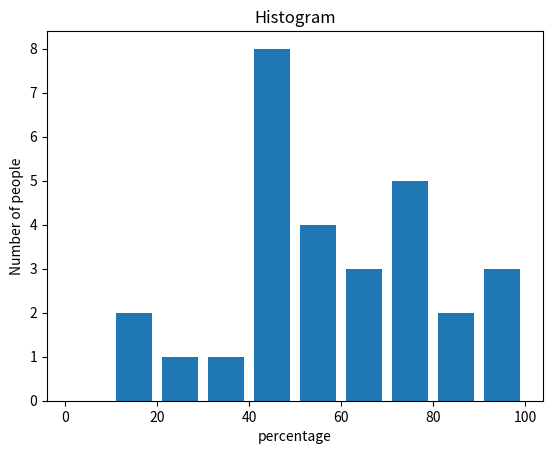

Recreate this plot in Python.
from matplotlib import pyplot as plt    
from matplotlib import pyplot as plt    
percentage = [97,54,45,10, 20, 10, 30,97,50,71,40,49,40,74,95,80,65,82,70,65,55,70,75,60,52,44,43,42,45]    
number_of_student = [0,10,20,30,40,50,60,70,80,90,100]    
plt.hist(percentage, number_of_student, histtype='bar', rwidth=0.8)    
plt.xlabel('percentage')    
plt.ylabel('Number of people')    
plt.title('Histogram')    
plt.show()